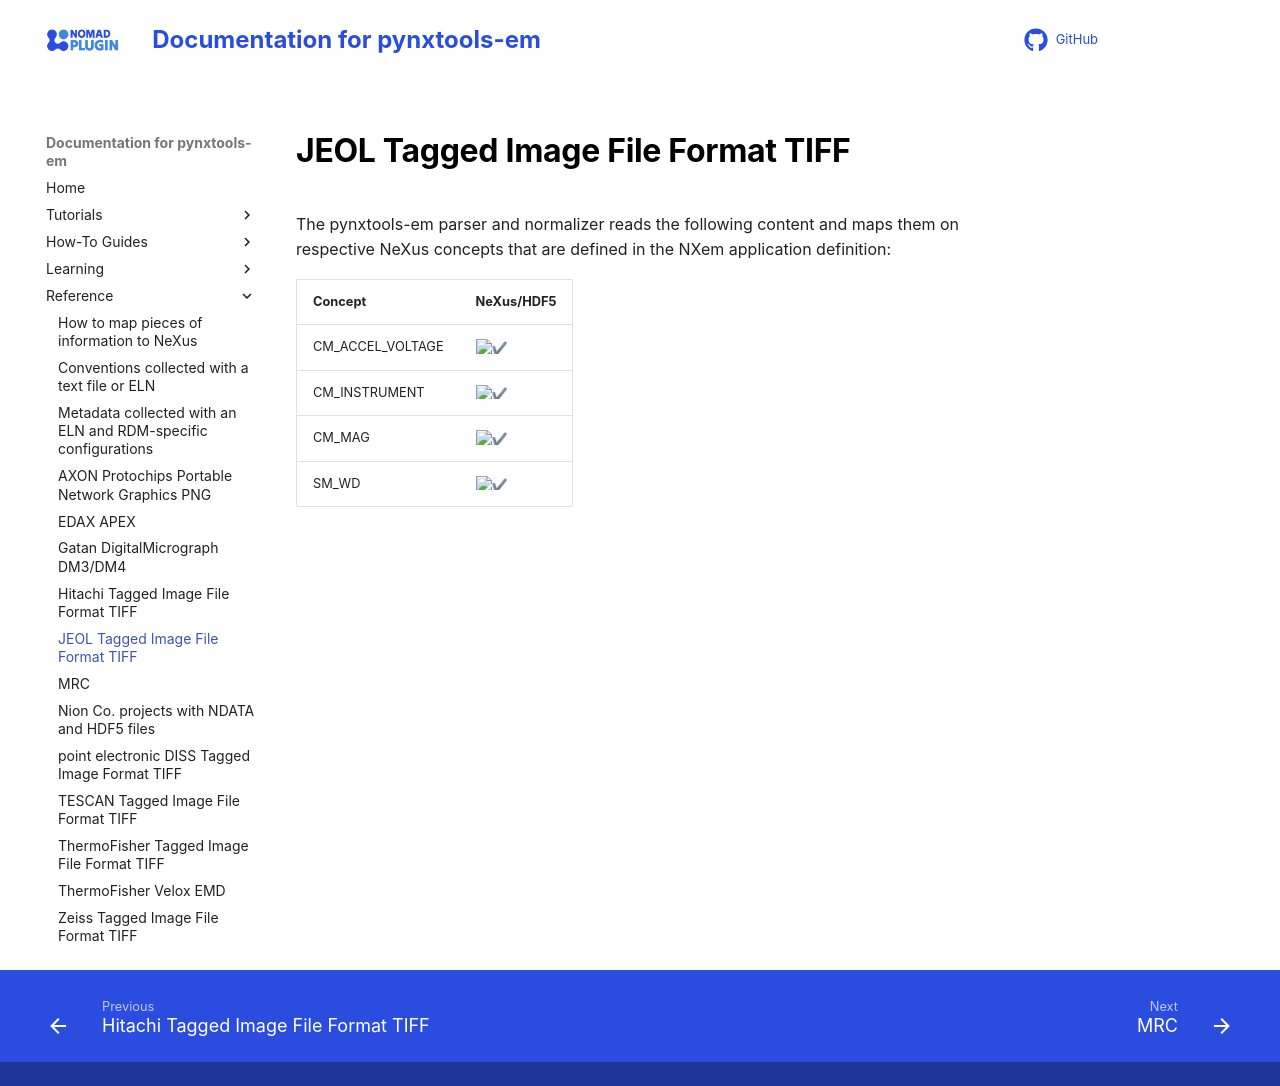

repository: FAIRmat-NFDI/pynxtools-em · page: reference/tiff_jeol.html · generator: mkdocs

# JEOL Tagged Image File Format TIFF

The pynxtools-em parser and normalizer reads the following content and maps them on respective NeXus concepts that are defined in the NXem application definition:

| Concept | NeXus/HDF5 |
| --------------- | --------------  |
| CM_ACCEL_VOLTAGE | :heavy_check_mark: |
| CM_INSTRUMENT | :heavy_check_mark: |
| CM_MAG | :heavy_check_mark: |
| SM_WD | :heavy_check_mark: |
